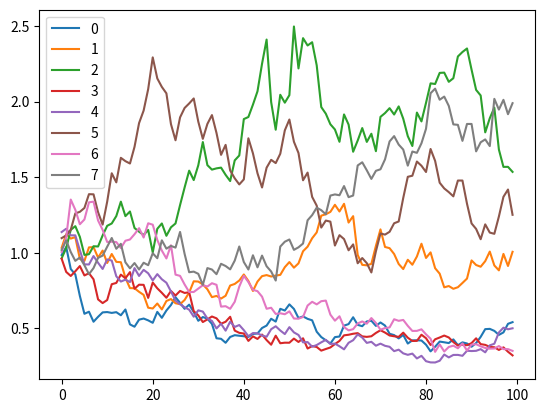

This chart was generated by the following Python code:
import numpy as np
import pandas as pd
from matplotlib import pyplot as plt

np.random.seed(12345)
randomSequence = pd.DataFrame(np.random.normal(1.0, 0.07, (100, 8)))
print(randomSequence.head())
# print(randomSequence.describe())
accumulates = randomSequence.cumprod()
print(accumulates.head())
accumulates.plot()
plt.show()